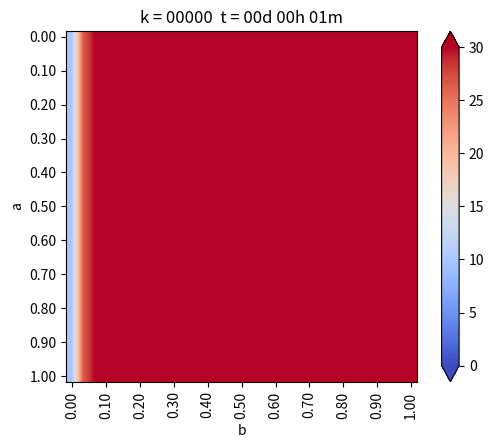

Write the Python code that produced this figure. (Note: this script raises an exception after producing the figure.)
# -*- coding: utf-8 -*-
"""
Created on Fri Oct 30 09:47:36 2020

@author: GRUPO 3 - MCOC2020

[redacted]
[redacted]
[redacted]
"""
from matplotlib.pylab import *
from matplotlib.pyplot import imshow
import numpy as np
import matplotlib as mpl
import matplotlib.pyplot as plt
from matplotlib import cm

#Geometria
a = 1.         #[m] alto del dominio
b = 1.         #[m] ancho del dominio
Nx = 30       # intervalos en x
Ny = 30       # intervalos en y

dx = b/Nx
dy = a/Ny

h = dx

if dx != dy:
    print("ERROR! dy != dy")
    exit(-1)      #-1, le dice al SO que el programa falló

#funcion de cenveniencia para calcular las coordenadas del punto (i,j)
def coords(i,j):
    return(dx*i,dy*j)
x,y = coords(4,2)

print(f"x = {x}")
print(f"y = {y}")

def imshowbien(u):
    imshow(u.T[Nx::-1,:],cmap=cm.coolwarm,interpolation='bilinear')
    cbar = colorbar(extend = 'both', cmap= cm.coolwarm)
    ticks = np.arange(0,35,5)
    ticks_Text = ["{}°".format(deg) for deg in ticks]
    cbar.set_ticks(ticks)
    cbar.set_ticklabels(ticks_Text)
    clim(0,30)
    
    xlabel('b')
    ylabel('a')
    xTicks_N= np.arange(0,Nx+1,3)
    yTicks_N= np.arange(0,Ny+1,3)
    xTicks= [coords(i,0)[0] for i in xTicks_N]
    yTicks= [coords(0,i)[1] for i in yTicks_N]
    xTicks_Text = ["{0:.2f}".format(tick) for tick in xTicks]
    yTicks_Text = ["{0:.2f}".format(tick) for tick in yTicks]
    xticks(xTicks_N,xTicks_Text, rotation='vertical')
    yticks(yTicks_N,yTicks_Text)
    margins(0.2)
    subplots_adjust(bottom=0.15)
    
u_k = np.zeros((Nx+1, Ny+1), dtype = np.double) #dtype es el tipo de dato
u_km1 = np.zeros((Nx+1, Ny+1),dtype = np.double) #dtype es el tipo de dato

#condicion de borde inicial
u_k[:,:] = 30              #20 grados inicial en todas partes

#parametros problema Hierro
dt = 0.01
K = 79.5                   # m^2/s
c = 450.                   # J/kg C
ρ = 7800.                  # kg/m^3
α = K*dt/(c*ρ*dx**2)

#informar cosas interesantes
print(f"dt = {dt}")
print(f"K = {K}")
print(f"c = {c}")
print(f"ρ = {ρ}")
print(f"α = {α}")

#loop en el tiempo
minuto = 60. #[s]
hora = 3600. #[s]
dia = 24 * hora

dt = 1 * minuto
dnext_t = 0.5 * hora      #guardar imagen cada 30 min

next_t = 0
framenum = 0

T = 1*dia
Days= 1 *T                # cuantos dias quiero simular

# Vectores para acumular la temperatura en puntos interesantes
u_0 = np.zeros(np.int32(Days/dt))
u_N4 = np.zeros(np.int32(Days/dt))
u_2N4 = np.zeros(np.int32(Days/dt))
u_3N4 = np.zeros(np.int32(Days/dt))

def truncate(n,decimales=0):
    multiplier= 10**decimales
    return int(n*multiplier)/multiplier

#Loop de tiempo
for k in range(np.int32(Days/dt)):
    t = dt*(k+1)
    dias = truncate(t/dia, 0)
    horas = truncate((t-dias*dia)/hora, 0)
    minutos = truncate((t-dias*dia-horas*hora)/minuto, 0)
    titulo = "k = {0:05.0f} ".format(
        k) + " t = {0:02.0f}d {1:02.0f}h {2:02.0f}m".format(dias, horas, minutos)
    print(titulo)
    
    #CB esenciales, se repite en cada iteracion
    u_k[0 , :] = 10.            #Borde izquierdo
    #u_k[: , 0] = 10.            #borde inferior
    #u_k[: ,-1] = 0.             #borde superior ****No esta en esta condicion
    #u_k[-1 ,:] = 0.             #borde derecho ****No esta en esta condicion
    dudx0 = 0.
    dudy0 = 0.
    u_k[-1,:] = u_k[-2,:]-dudx0*dx            #Borde derecho gradiente dudx0
    u_k[:,-1] = u_k[:,-2]-dudy0*dy            #Borde superior gradiente dudy0
    u_k[:,0] = u_k[:,-2]-dudy0*dy            #Borde superior gradiente dudy0
    
    #Loop en el espacio i = 1 ..... n-1
    for i in range(1,Nx):
        for j in range(1,Ny):
            #algoritmo de diferencias finitas 2-D para difusion
            
            #Lapaceano
            nabla_u_k = (u_k[i-1, j]+u_k[i+1,j]+u_k[i,j-1]+u_k[i,j+1]-4*u_k[i,j])/h**2
            
            #forward Euler
            u_km1[i,j] = u_k[i,j]+α*nabla_u_k
            
    #avanzar la solucion a k+1
    u_k = u_km1
    
    #CB esenciales, se repite en cada iteracion
    u_k[0 , :] = 10.            #Borde izquierdo
    #u_k[: , 0] = 10.            #borde inferior
    #u_k[: ,-1] = 0.             #borde superior 
    #u_k[-1 ,:] = 0.             #borde derecho 
    dudx0 = 0.
    dudy0 = 0.
    u_k[-1,:] = u_k[-2,:]-dudx0*dx            #Borde derecho gradiente dudx0
    u_k[:,-1] = u_k[:,-2]-dudy0*dy            #Borde superior gradiente dudy0
    u_k[:, 0] = u_k[:,-2]-dudy0*dy             #Borde inferior gradiente dudy0
    
    #Encuentro la temperatura en puntos interesantes
    u_0[k]   = u_k[int(Nx/2),-1]                    #Superficie
    u_N4[k]  = u_k[int(Nx/2),int(Ny/4)]            #N/4, medio
    u_2N4[k] = u_k[int(Nx/2),int(2*Ny/4)]         #2N/4, medio
    u_3N4[k] = u_k[int(Nx/2),int(3*Ny/4)]         #3N/4, medio

    #grafico en d_next
    if t> next_t:
        plt.figure(1)
        imshowbien(u_k)
        plt.title(titulo)
        plt.savefig("fig/caso_6_{0:04.0f}.png".format(framenum))
        framenum+=1
        next_t+= dnext_t
        plt.close(1)

#plotear histria de temperatura en puntos interesantes
plt.figure(2)
plt.plot(range(np.int32(Days/dt)),u_0, label="superficie")
plt.plot(range(np.int32(Days/dt)),u_N4, label="N/4")
plt.plot(range(np.int32(Days/dt)),u_2N4, label="2N/4")
plt.plot(range(np.int32(Days/dt)),u_3N4, label="3N/4")
plt.title("Evolucion de temperatura en puntos en caso 6")
plt.legend()
plt.savefig("EvolucionT_caso_6.png")
plt.show()

